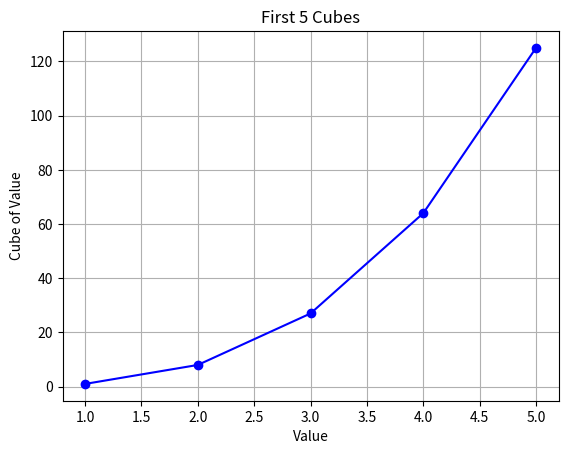
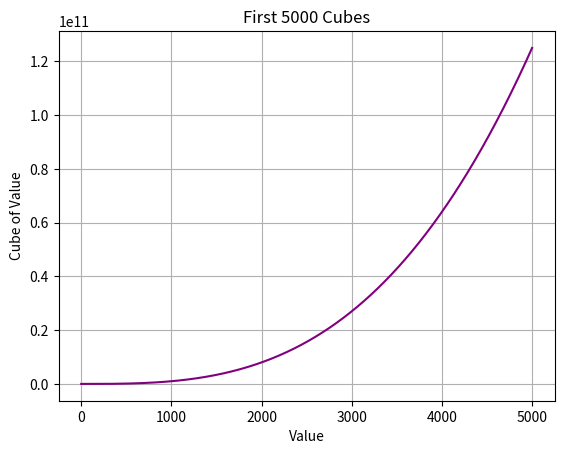

Recreate these plots in Python, in order.

"""
Program Name: Lab 15 - Plotting Cubic Numbers
Author: Xavier Chitison
Purpose: Generate and save graphs of the first 5 and first 5000 cubic numbers.
Starter Code: Based on the Chapter 15 Try It Yourself 15-1 assignment instructions.
Date: November 13, 2026
"""

import matplotlib.pyplot as plt


# Part 1: First 5 Cubes
x_values = [1, 2, 3, 4, 5]
y_values = [1, 8, 27, 64, 125]

plt.plot(x_values, y_values, marker="o", color="blue")
plt.title("First 5 Cubes")
plt.xlabel("Value")
plt.ylabel("Cube of Value")
plt.grid(True)
plt.savefig("cubes_5.png")
plt.close()

# Part 2: First 5000 Cubes
x_values = list(range(1, 5001))
y_values = []

for number in x_values:
    y_values.append(number ** 3)

plt.plot(x_values, y_values, color="purple")
plt.title("First 5000 Cubes")
plt.xlabel("Value")
plt.ylabel("Cube of Value")
plt.grid(True)
plt.savefig("cubes_5000.png")
plt.close()
